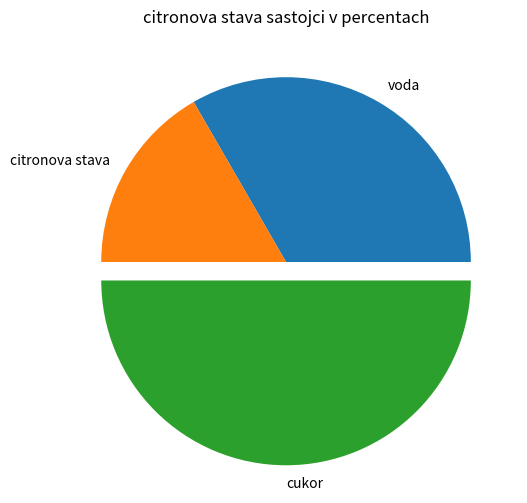

The script that saved this image:
import matplotlib.pyplot as plt
#1 tepla voda, 1 studena voda, 1 citronova stava, 3 cukor
percenta = 100/6
voda = percenta * 2
citronova_stava=percenta
cukor = percenta * 3
percenta=[voda,citronova_stava,cukor]
sastojci=["voda","citronova stava","cukor"]
e = [0,0,0.1]
plt.figure(figsize=(6,6))
plt.pie(percenta, labels=sastojci, explode=e )
plt.title("citronova stava sastojci v percentach")
plt.show()
plt.close()
